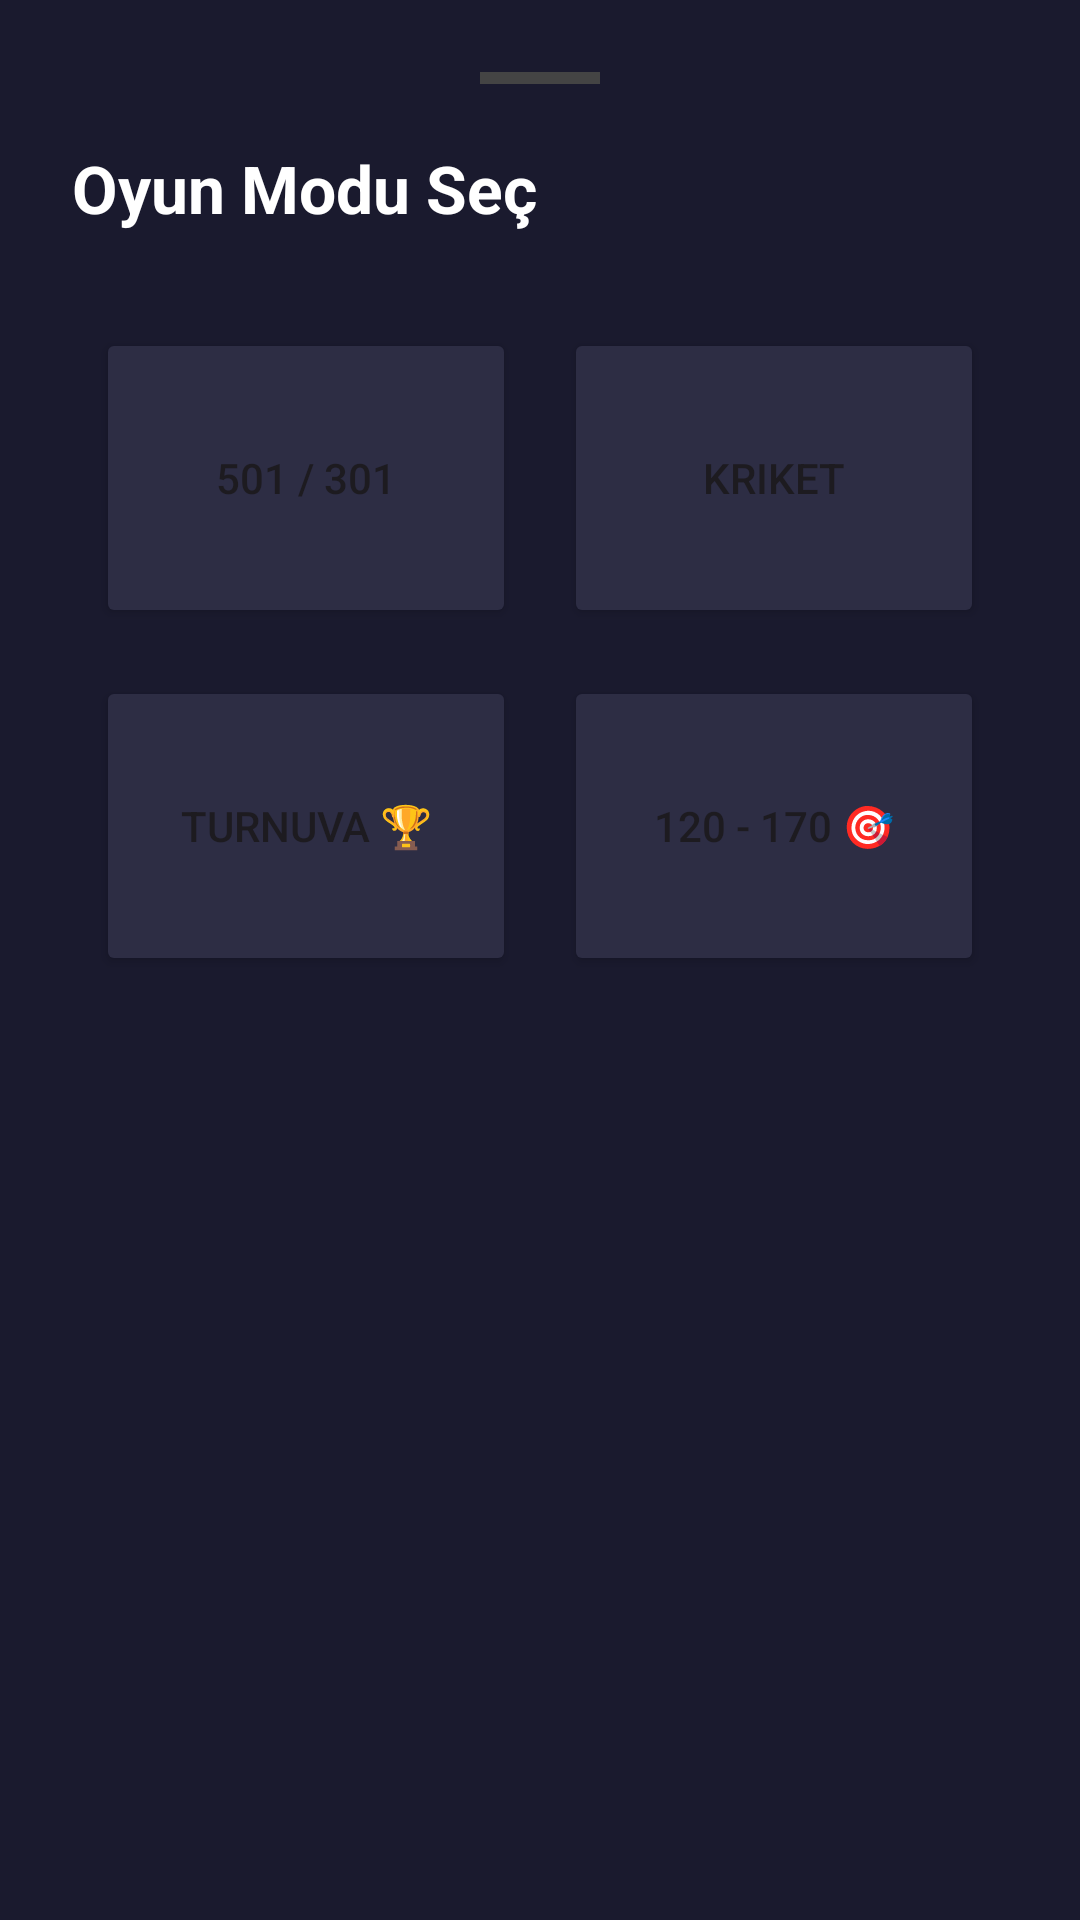

Android layout source for this screen:
<!-- AndroidManifest.xml: application theme Theme.DartSync -->
<!-- res/layout/dialog_game_modes.xml -->
<?xml version="1.0" encoding="utf-8"?>
<LinearLayout xmlns:android="http://schemas.android.com/apk/res/android"
    xmlns:app="http://schemas.android.com/apk/res-auto"
    android:layout_width="match_parent"
    android:layout_height="wrap_content"
    android:orientation="vertical"
    android:padding="24dp"
    android:background="#1A1A2E">

    <View
        android:layout_width="40dp"
        android:layout_height="4dp"
        android:layout_gravity="center"
        android:layout_marginBottom="20dp"
        android:background="#444444" />

    <TextView
        android:layout_width="wrap_content"
        android:layout_height="wrap_content"
        android:text="Oyun Modu Seç"
        android:textColor="#FFFFFF"
        android:textSize="22sp"
        android:textStyle="bold"
        android:layout_marginBottom="24dp"/>

    <GridLayout
        android:layout_width="match_parent"
        android:layout_height="wrap_content"
        android:columnCount="2"
        android:alignmentMode="alignMargins">

        <Button
            android:id="@+id/mode501"
            android:layout_width="0dp"
            android:layout_height="100dp"
            android:layout_columnWeight="1"
            android:layout_margin="8dp"
            android:text="501 / 301"
            android:backgroundTint="#2D2D44"
            app:cornerRadius="12dp"/>

        <Button
            android:id="@+id/modeCricket"
            android:layout_width="0dp"
            android:layout_height="100dp"
            android:layout_columnWeight="1"
            android:layout_margin="8dp"
            android:text="Kriket"
            android:backgroundTint="#2D2D44"
            app:cornerRadius="12dp"/>

        <Button
            android:id="@+id/modeTournament"
            android:layout_width="0dp"
            android:layout_height="100dp"
            android:layout_columnWeight="1"
            android:layout_margin="8dp"
            android:text="Turnuva 🏆"
            android:backgroundTint="#2D2D44"
            app:cornerRadius="12dp"/>

        <Button
            android:id="@+id/modeFinishMaster"
            android:layout_width="0dp"
            android:layout_height="100dp"
            android:layout_columnWeight="1"
            android:layout_margin="8dp"
            android:text="120 - 170 🎯"
            android:enabled="true"
            android:backgroundTint="#2D2D44"
            app:cornerRadius="12dp"/>

    </GridLayout>
</LinearLayout>
<!-- resources referenced by this layout -->
<resources>
  <style name="Theme.DartSync" parent="Base.Theme.DartSync" />
  <style name="Base.Theme.DartSync" parent="Theme.Material3.DayNight.NoActionBar">
          
          
      </style>
</resources>
